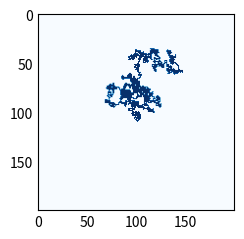

This figure's Python source:
import random

NO_INTERSECTION = 0.0
FULL_INTERSECTION = 1.0
UNLIMITED_STEPS = -1

class DrunkWalk():
    """
    Generates a map out of a random walk
    """
    
    def __init__(self, seed, area_size = (100, 100), intersection_allowance = NO_INTERSECTION, max_steps = UNLIMITED_STEPS):
        rnd = random.Random(x=seed)

        self.walk_map = []

        for i in range(area_size[1]):
            self.walk_map.append([0 for x in range(area_size[0])])

        can_walk = True
        pos_x = area_size[0]//2
        pos_y = area_size[1]//2
        possible_directions = [(-1, 0), (1, 0), (0, -1), (0, 1)]

        while (max_steps == UNLIMITED_STEPS or max_steps > 0) and can_walk:
            check_directions = []+possible_directions
            can_walk = False

            while (len(check_directions) > 0):

                # get random direction and remove from choices
                test_direction = rnd.choice(check_directions)
                check_directions.remove(test_direction)

                # check if we are out of bounds
                if pos_x + test_direction[0] < 0 or pos_x + test_direction[0] >= area_size[0] or pos_y + test_direction[1] < 0 or pos_y + test_direction[1] >= area_size[1]:
                    continue

                # walk if empty or intersection roll is ok
                if (self.walk_map[pos_y+test_direction[1]][pos_x+test_direction[0]] == 0) or (intersection_allowance != NO_INTERSECTION and rnd.random() <= intersection_allowance):
                    pos_x += test_direction[0]
                    pos_y += test_direction[1]
                    self.walk_map[pos_y][pos_x] = 1
                    can_walk = True
                    break

            if max_steps != UNLIMITED_STEPS:
                max_steps -= 1

if __name__ == '__main__':
    import matplotlib.pyplot as plt
    mapgen = DrunkWalk(1, area_size=(200,200), intersection_allowance=0.8)

    plt.style.use('_mpl-gallery-nogrid')

    # plot
    fig, ax = plt.subplots()

    ax.imshow(mapgen.walk_map)

    plt.show()